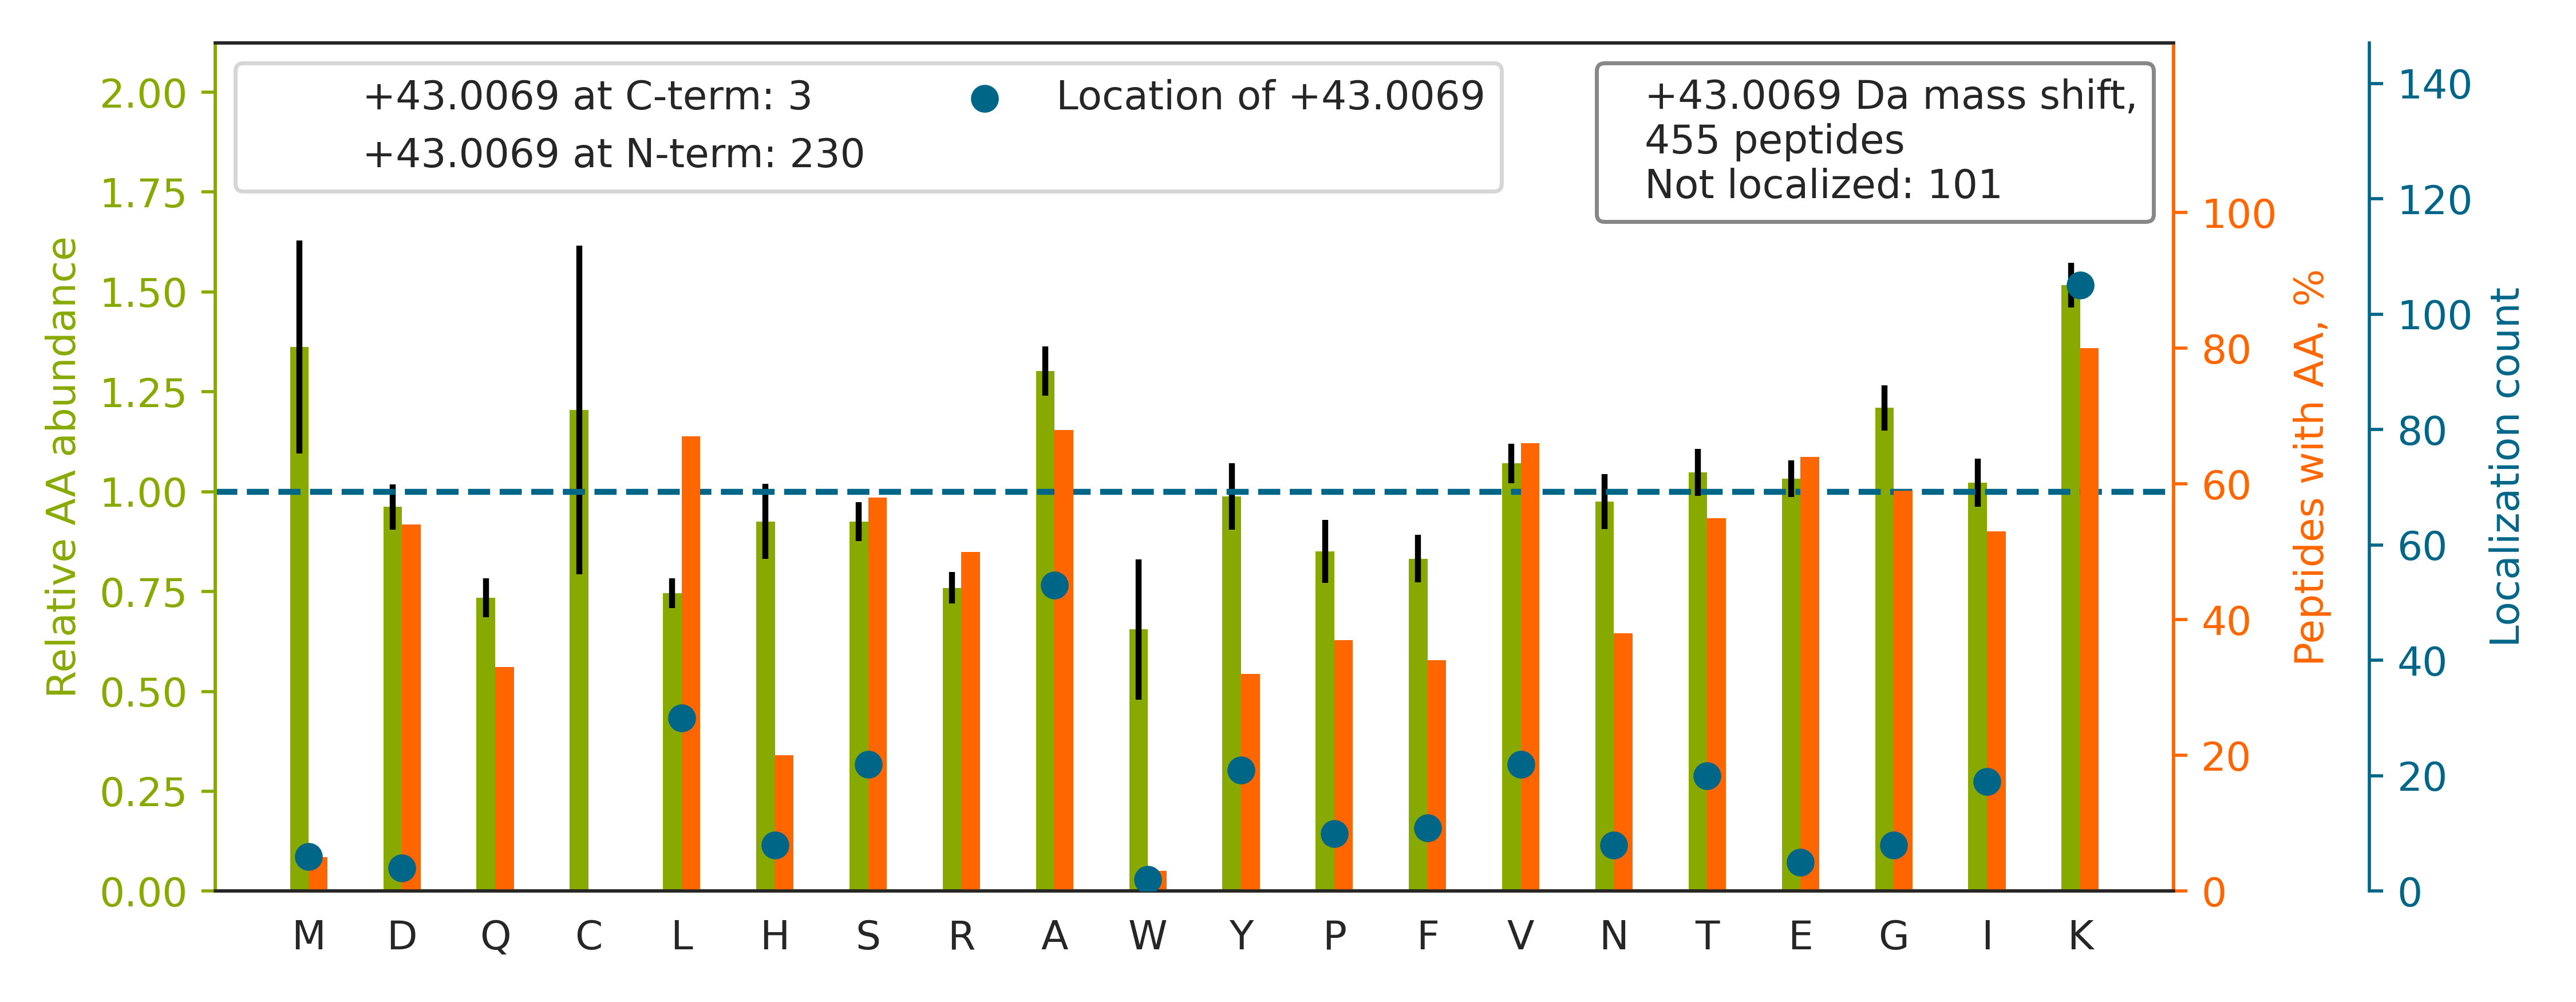

Values plotted in this chart, from the file beside it:
top isoform	localization score	spectrum
FAAQAAHQGTASQYFMLLLLTDGAVTDVEATR		HF170411_DM_GSK591_SILAC_Rev_HelA_EG_pep…
AASA[+43]AAASAAAASAASGSPGPGEGSAGGEKR	0.8771	HF170411_DM_HeLa_Fwd_GSK591_Input_05.316…
A[+43]EQEPTAEQLAQIAAENEEDEHSVNYKPPAQK	0.9981	HF170411_DM_HeLa_Fwd_GSK591_Input_13.411…
PGGLLLGDVA[+43]PNFEANTTVGR	1	HF170411_DM_HeLa_Fwd_GSK591_Input_14.541…
S[+43]GFDDPGIFYSDSFGGDAQADEGQAR	1	HF170411_DM_HeLa_Fwd_GSK591_Input_06.552…
A[+43]ENDVDNELLDYEDDEVETAAGGDGAEAPAKK	1	HF170411_DM_HeLa_Fwd_GSK591_Input_10.509…
S[+43]GGVYGGDEVGALVFDIGSYTVR	0.9973	HF170411_DM_HeLa_Fwd_GSK591_Input_10.570…
V[+43]EKEEAGGGISEEEAAQYDR	0.9457	HF170411_DM_HeLa_Fwd_GSK591_Input_11.295…
GDEELDSLIK[+43]ATIAGGGVIPHIHK	0.9453	HF170411_DM_GSK591_SILAC_Rev_HelA_EG_pep…
YVA[+43]SYLLAALGGNSSPSAK	0.883	HF170411_DM_GSK591_SILAC_Rev_HelA_EG_pep…
QQSAVPLDEETHAGEDVAVFAR		HF170411_DM_HeLa_Fwd_GSK591_Input_07.419…
THINIVVIGHVDSGK		HF170411_DM_GSK591_SILAC_Rev_HelA_EG_pep…
F[+43]SHEEIAMATVTALR	0.8341	HF170411_DM_GSK591_SILAC_Rev_HelA_EG_pep…
ATVVESSEKAYSEAHEISK		HF170411_DM_HeLa_Fwd_GSK591_Input_13.272…
L[+43]PLQDVYKIGGIGTVPVGR	0.9451	HF170411_DM_HeLa_Fwd_GSK591_Input_10.532…
ASLSKLGDVYVNDAFGTAHR		HF170411_DM_HeLa_Fwd_GSK591_Input_10.430…
K[+43]ILATPPQEDAPSVDIANIR	0.9776	HF170411_DM_HeLa_Fwd_GSK591_Input_07.443…
T[+43]EFLSFMNTELAAFTK	0.9994	HF170411_DM_GSK591_SILAC_Rev_HelA_EG_pep…
VAPEEHPVLLTEAPLNPK[+43]ANR	0.9028	HF170411_DM_HeLa_Fwd_GSK591_Input_11.345…
GSIFVVFDSIESAK		HF170411_DM_GSK591_SILAC_Rev_HelA_EG_pep…
Y[+43]IGTGHADTTK	1	HF170411_DM_GSK591_SILAC_Rev_HelA_EG_pep…
L[+43]LLPGELAKHAVSEGTK	1	HF170411_DM_HeLa_Fwd_GSK591_Input_15.355…
G[+43]VDEVTIVNILTNR	1	HF170411_DM_GSK591_SILAC_Rev_HelA_EG_pep…
F[+43]ASYLTFSPSEVK	0.9868	HF170411_DM_GSK591_SILAC_Rev_HelA_EG_pep…
TEFLSFMNTELAAFT[+43]KNQK	0.0028	HF170411_DM_GSK591_SILAC_Rev_HelA_EG_pep…
IVAPGK[+43]GILAADESTGSIAK	0.8403	HF170411_DM_HeLa_Fwd_GSK591_Input_11.385…
L[+43]VINGNPITIFQER	1	HF170411_DM_GSK591_SILAC_Rev_HelA_EG_pep…
ATVEPETTPTPNPPTTEEEKTESNQEVANPEHYIK		HF170411_DM_HeLa_Fwd_GSK591_Input_13.347…
V[+43]VDLMAHMASK	1	HF170411_DM_GSK591_SILAC_Rev_HelA_EG_pep…
S[+43]IYYITGESKEQVANSAFVER	0.8279	HF170411_DM_HeLa_Fwd_GSK591_Input_06.445…
L[+43]NFSHGTHEYHAETIK	1	HF170411_DM_GSK591_SILAC_Rev_HelA_EG_pep…
F[+43]AQHGTFEYEYSQR	0.758	HF170411_DM_GSK591_SILAC_Rev_HelA_EG_pep…
DANAK[+43]LSELEAALQR	0.8783	HF170411_DM_HeLa_Fwd_GSK591_Input_09.558…
L[+43]SSLIILMPHHVEPLER	0.846	HF170411_DM_GSK591_SILAC_Rev_HelA_EG_pep…
IGAEVYHNLKNVIK[+43]	0.5169	HF170411_DM_HeLa_Fwd_GSK591_Input_10.355…
L[+43]FIGGLSFETTEESLR	1	HF170411_DM_HeLa_Fwd_GSK591_Input_11.560…
GDVVPK[+43]DVNAAIATIK	0.8887	HF170411_DM_HeLa_Fwd_GSK591_Input_09.440…
ATTAELFEEPFVADEYIER		HF170411_DM_HeLa_Fwd_GSK591_Input_07.569…
SDYST[+43]GGPPPGPPPPAGGGGGAGGAGGGPPPGPPG…	0.00391	HF170411_DM_GSK591_SILAC_Rev_HelA_EG_pep…
T[+43]FVNITPAEVGVLVGK	1	HF170411_DM_HeLa_Fwd_GSK591_Input_16.465…
HYGGLTGLNK[+43]AETAAK	0.8965	HF170411_DM_HeLa_Fwd_GSK591_Input_13.211…
V[+43]AYVSFGPHAGK	0.9979	HF170411_DM_GSK591_SILAC_Rev_HelA_EG_pep…
HAVSEGTK[+43]AVTK	0.8944	HF170411_DM_HeLa_Fwd_GSK591_Input_15.427…
DGK[+43]LVSESSDVLPK	0.7519	HF170411_DM_HeLa_Fwd_GSK591_Input_09.351…
AASKPVEAAVVAAAVPSSGSGVGGGGTAGPGTGGLPR		HF170411_DM_HeLa_Fwd_GSK591_Input_07.460…
SYELPDGQVITIGNER		HF170411_DM_HeLa_Fwd_GSK591_Input_11.496…
M[+43]LITILGTVKPNANR	1	HF170411_DM_GSK591_SILAC_Rev_HelA_EG_pep…
V[+43]VLAYEPVWAIGTGK	0.9982	HF170411_DM_GSK591_SILAC_Rev_HelA_EG_pep…
QTGRPEMVVGWYHSHPGFGCWLSGVDINTQQSFEALSER		HF170411_DM_GSK591_SILAC_Rev_HelA_EG_pep…
NLLSVAYK[+43]NVVGAR	0.02793	HF170411_DM_HeLa_Fwd_GSK591_Input_13.459…
L[+43]VSGWVKPIIIGR	1	HF170411_DM_GSK591_SILAC_Rev_HelA_EG_pep…
K[+43]VVGDVAYDEAK	1.0	HF170411_DM_HeLa_Fwd_GSK591_Input_05.212…
AVEHINK[+43]TIAPALVSK	0.6625	HF170411_DM_HeLa_Fwd_GSK591_Input_10.276…
Y[+43]YVTIIDAPGHR	0.9822	HF170411_DM_GSK591_SILAC_Rev_HelA_EG_pep…
P[+43]FLELDTNLPANR	1	HF170411_DM_HeLa_Fwd_GSK591_Input_17.394…
S[+43]LVASLAEPDFVVTDFAK	0.7475	HF170411_DM_HeLa_Fwd_GSK591_Input_04.539…
H[+43]TGYVIELQHVVK	0.835	HF170411_DM_GSK591_SILAC_Rev_HelA_EG_pep…
H[+43]QGVMVGMGQK	1	HF170411_DM_GSK591_SILAC_Rev_HelA_EG_pep…
L[+43]FIGGLSFETTDESLR	1	HF170411_DM_HeLa_Fwd_GSK591_Input_01.425…
TKSTGGAPTFNVTVTK		HF170411_DM_HeLa_Fwd_GSK591_Input_16.235…
... 395 more rows
